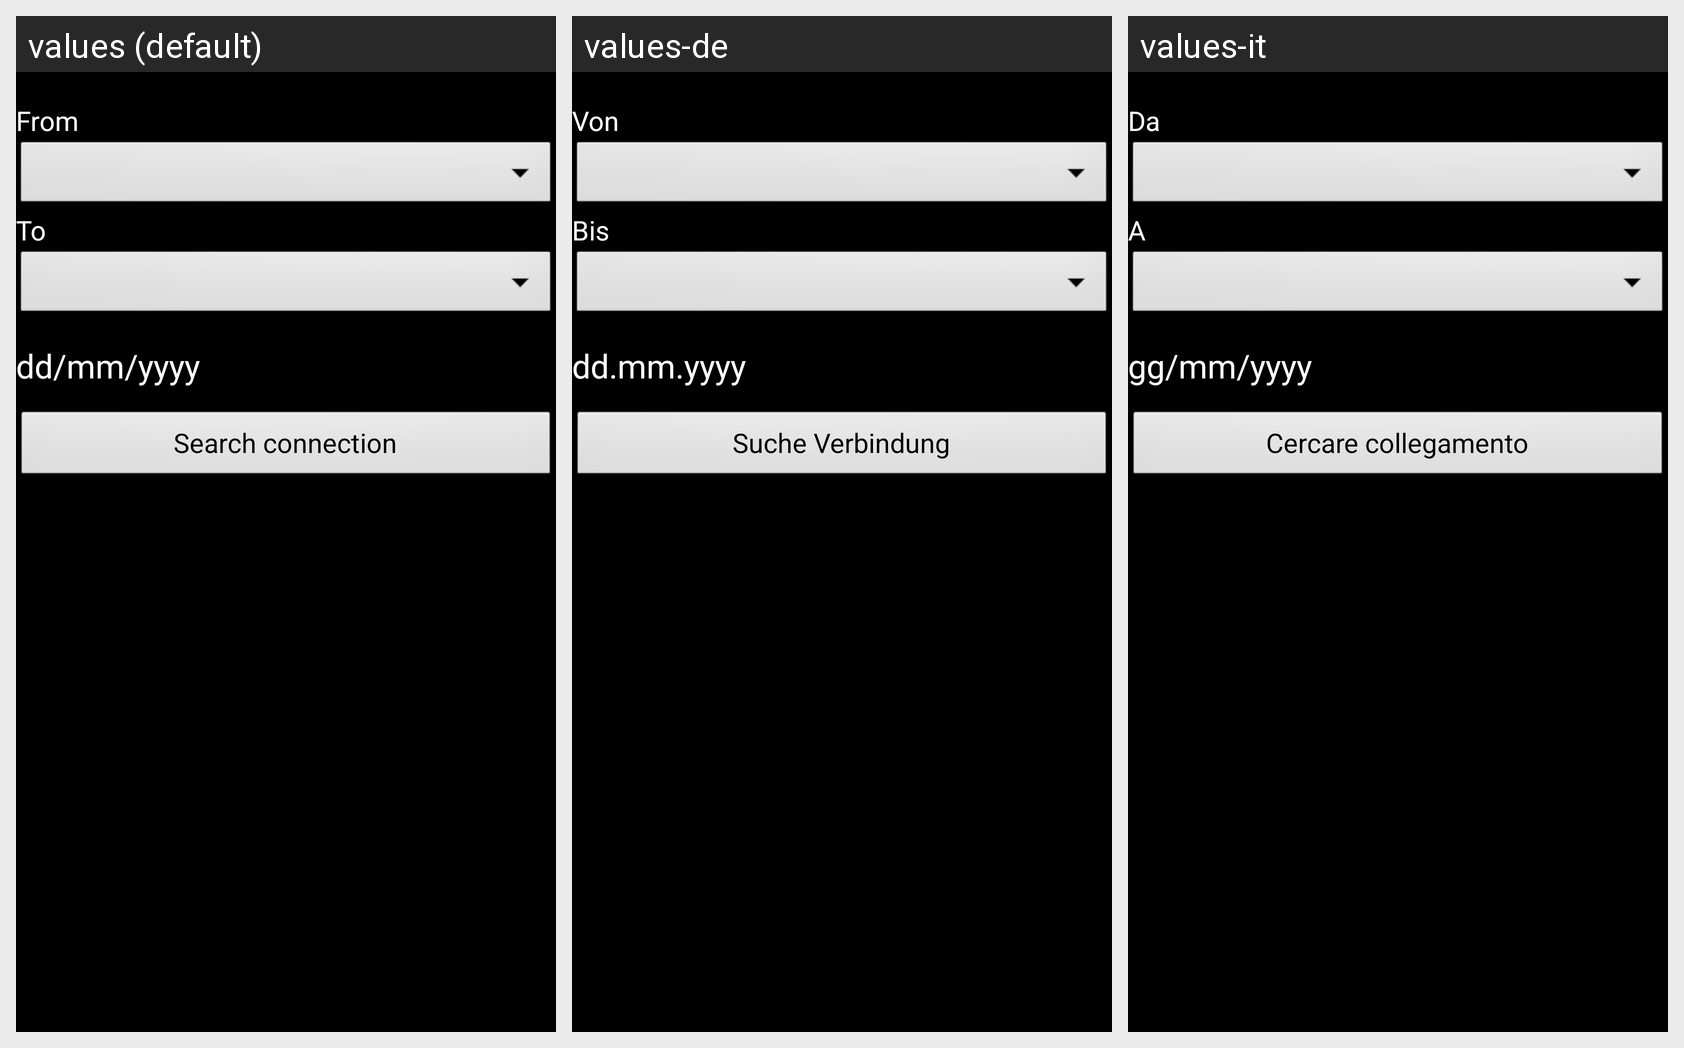

This grid shows one Android layout under several languages. Give, for every string resource on the screen, its name, the default text and each shown locale's text.
Android screen res/layout/online_select_layout.xml rendered under 3 locales, left to right: values (default), values-de, values-it. Device: Nexus 5 (rendered at 1080×1920; each locale shown at half size, 540×960, under a caption strip naming it); theme android:Theme.Black.NoTitleBar.
Strings drawn on this screen, with the default value and each locale's value (text and hints the layout hard-codes, and strings that could not be matched under every locale, appear in the picture but are not listed):

from_txt
  values: From
  values-de: Von
  values-it: Da

to_txt
  values: To
  values-de: Bis
  values-it: A

time_txt
  values: dd/mm/yyyy
  values-de: dd.mm.yyyy
  values-it: gg/mm/yyyy

search_connection
  values: Search connection
  values-de: Suche Verbindung
  values-it: Cercare collegamento
